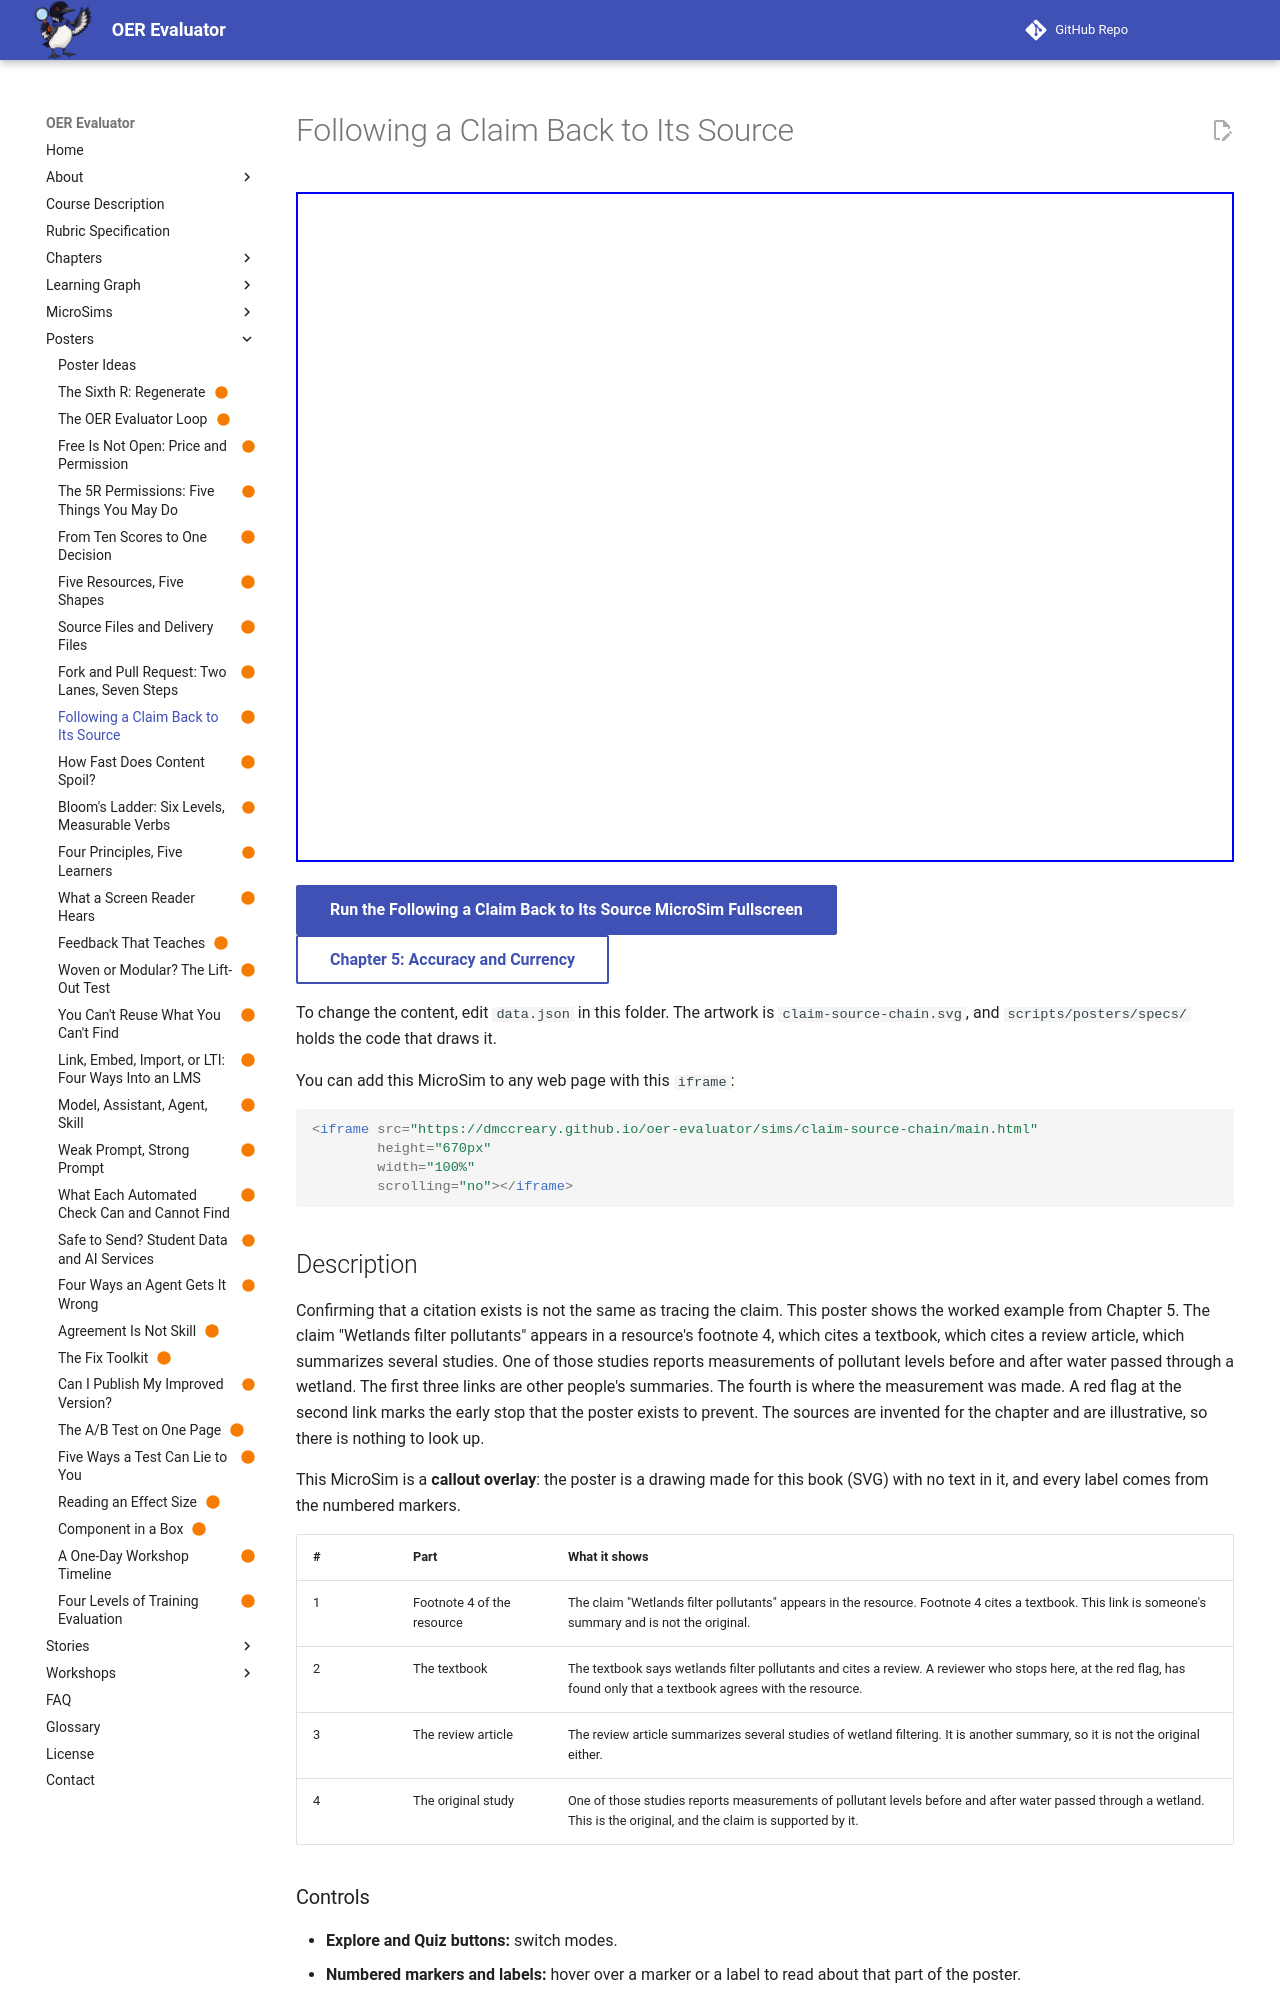

repository: dmccreary/oer-evaluator · page: sims/claim-source-chain/index.html · generator: mkdocs

---
title: "Following a Claim Back to Its Source"
description: "A chain of four links that follows the claim \"Wetlands filter pollutants\" from a footnote to a textbook, a review article, and the study where the measurement was made."
image: /sims/claim-source-chain/claim-source-chain.png
og:image: /sims/claim-source-chain/claim-source-chain.png
twitter:image: /sims/claim-source-chain/claim-source-chain.png
social:
   cards: false
status: built
hide:
  - toc
---

<iframe src="main.html" height="670px" width="100%" scrolling="no"></iframe>

[Run the Following a Claim Back to Its Source MicroSim Fullscreen](./main.html){ .md-button .md-button--primary }
<br/>
[Chapter 5: Accuracy and Currency](../../chapters/05-accuracy-currency/index.md){ .md-button }

To change the content, edit `data.json` in this folder. The artwork is `claim-source-chain.svg`, and `scripts/posters/specs/` holds the code that draws it.

You can add this MicroSim to any web page with this `iframe`:

```html
<iframe src="https://dmccreary.github.io/oer-evaluator/sims/claim-source-chain/main.html"
        height="670px"
        width="100%"
        scrolling="no"></iframe>
```

## Description

Confirming that a citation exists is not the same as tracing the claim. This poster shows the worked example from Chapter 5. The claim "Wetlands filter pollutants" appears in a resource's footnote 4, which cites a textbook, which cites a review article, which summarizes several studies. One of those studies reports measurements of pollutant levels before and after water passed through a wetland. The first three links are other people's summaries. The fourth is where the measurement was made. A red flag at the second link marks the early stop that the poster exists to prevent. The sources are invented for the chapter and are illustrative, so there is nothing to look up.

This MicroSim is a **callout overlay**: the poster is a drawing made for this book (SVG) with no text in it, and every label comes from the numbered markers.

| # | Part | What it shows |
|---|---|---|
| 1 | Footnote 4 of the resource | The claim "Wetlands filter pollutants" appears in the resource. Footnote 4 cites a textbook. This link is someone's summary and is not the original. |
| 2 | The textbook | The textbook says wetlands filter pollutants and cites a review. A reviewer who stops here, at the red flag, has found only that a textbook agrees with the resource. |
| 3 | The review article | The review article summarizes several studies of wetland filtering. It is another summary, so it is not the original either. |
| 4 | The original study | One of those studies reports measurements of pollutant levels before and after water passed through a wetland. This is the original, and the claim is supported by it. |
